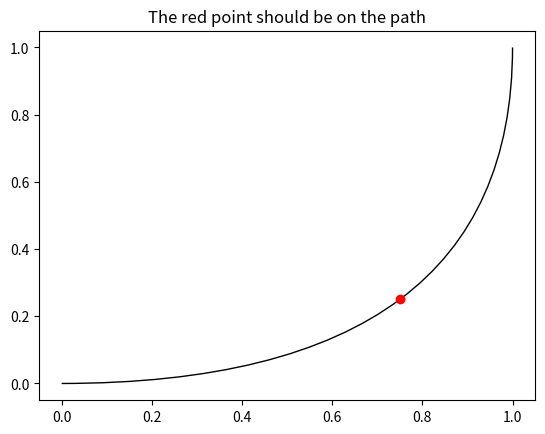

Write the Python code that produced this figure.
import matplotlib.path as mpath
import matplotlib.patches as mpatches
import matplotlib.pyplot as plt

Path = mpath.Path

fig, ax = plt.subplots()
pp1 = mpatches.PathPatch(
    Path([(0, 0), (1, 0), (1, 1), (0, 0)],
         [Path.MOVETO, Path.CURVE3, Path.CURVE3, Path.CLOSEPOLY]),
    fc="none", transform=ax.transData)

pp2 = mpatches.PathPatch(
    Path([(0, 0), (1, 0), (1, 1)],
         [Path.MOVETO, Path.CURVE3, Path.CURVE3]),
    fc="none", transform=ax.transData)

print (pp2, type(pp2))

# ax.add_patch(pp1)
ax_rst = ax.add_patch(pp2)
print (ax_rst.get_path(), type(ax_rst))
print (ax)
ax.plot([0.75], [0.25], "ro")
ax.set_title('The red point should be on the path')

plt.show()
